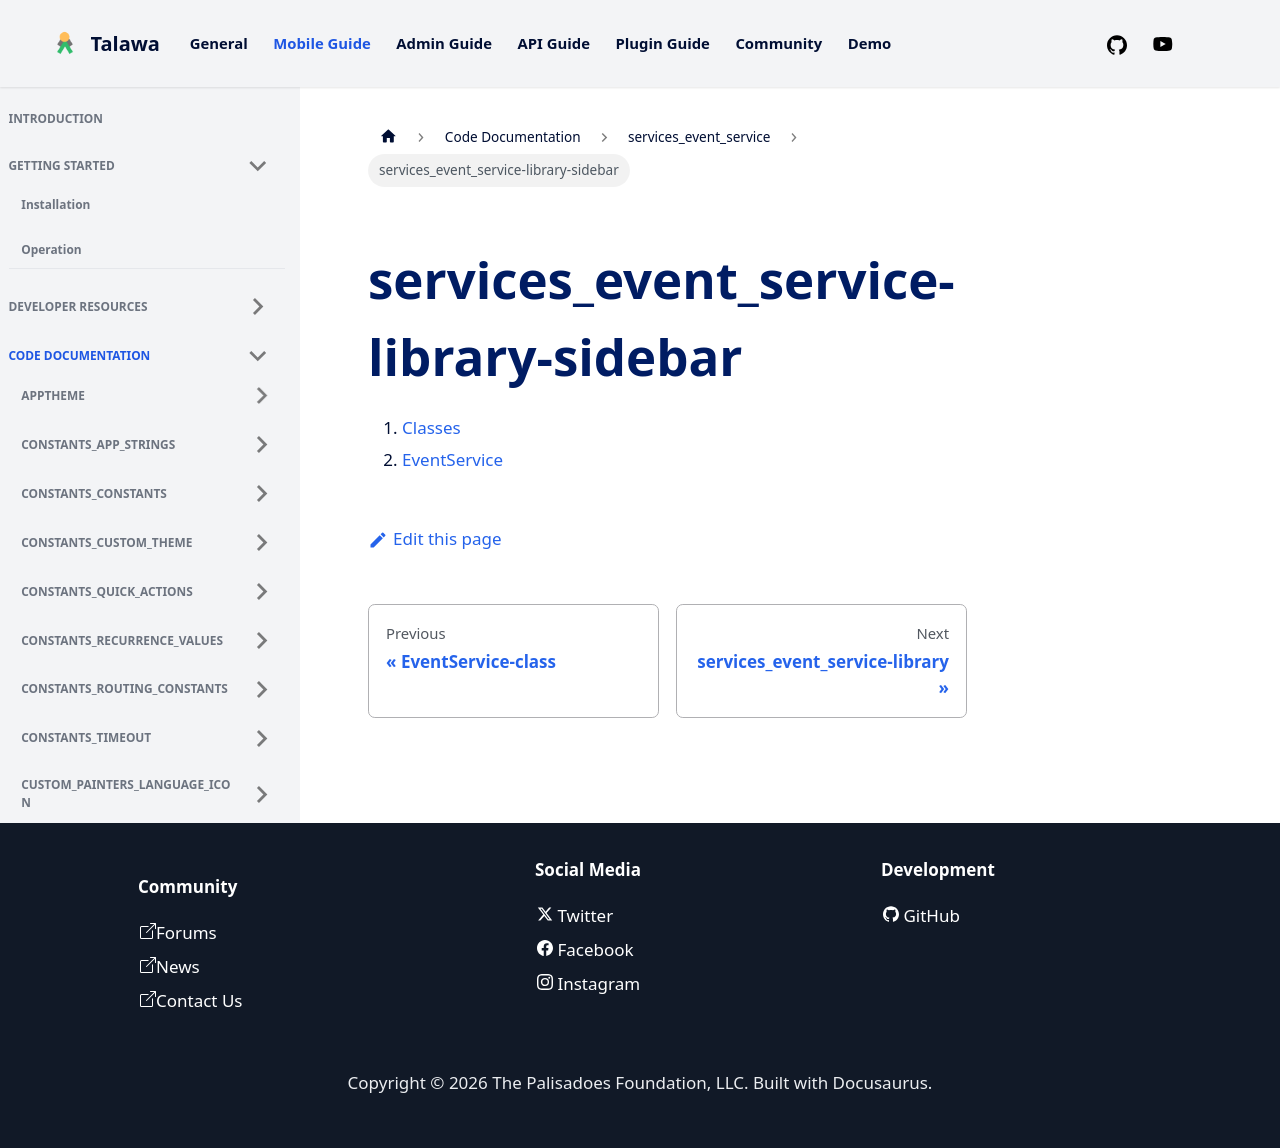

repository: PalisadoesFoundation/talawa · page: docs/auto-docs/services_event_service/services_event_service-library-sidebar/index.html · generator: docusaurus

1.  [Classes](./#classes)
2.  [EventService](./EventService-class.md)
